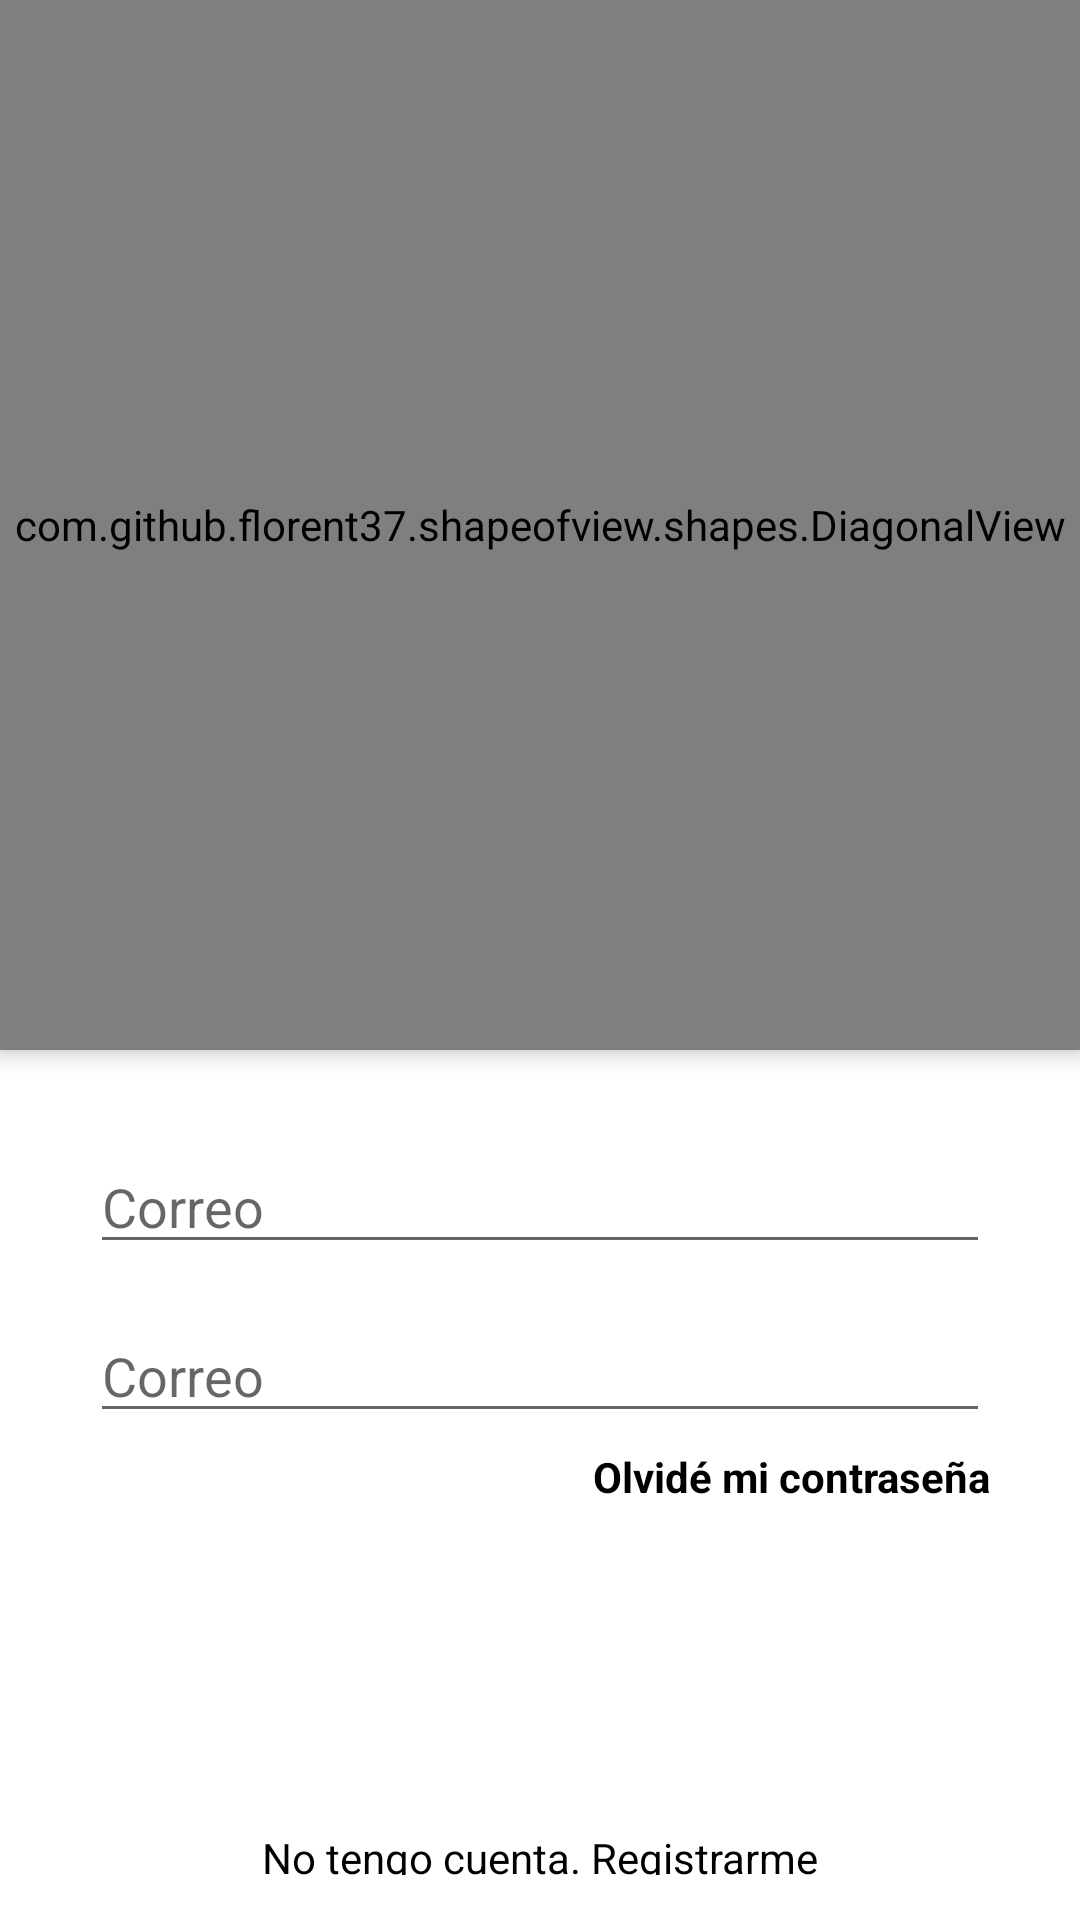

The Android layout XML behind this screen, and the referenced resources:
<!-- AndroidManifest.xml: activity theme SplashTheme -->
<!-- res/layout/activity_login.xml -->
<?xml version="1.0" encoding="utf-8"?>
<androidx.constraintlayout.widget.ConstraintLayout xmlns:android="http://schemas.android.com/apk/res/android"
    xmlns:app="http://schemas.android.com/apk/res-auto"
    xmlns:tools="http://schemas.android.com/tools"
    android:layout_width="match_parent"
    android:layout_height="match_parent"
    tools:context=".ui.login.LoginActivity">

    <com.github.florent37.shapeofview.shapes.DiagonalView
        android:id="@+id/main_shape"
        android:layout_width="0dp"
        android:layout_height="350dp"
        android:elevation="4dp"
        app:shape_diagonal_angle="10"
        app:shape_diagonal_direction="left"
        app:shape_diagonal_position="bottom"
        app:layout_constraintStart_toStartOf="parent"
        app:layout_constraintEnd_toEndOf="parent"
        app:layout_constraintTop_toTopOf="parent">

        <View
            android:layout_width="match_parent"
            android:layout_height="wrap_content"
            android:background="@color/colorPrimary" />

        <ImageView
            android:layout_width="wrap_content"
            android:layout_height="wrap_content"
            android:layout_gravity="center|top"
            android:layout_marginTop="50dp"
            android:src="@drawable/vector_familia"/>

        <ImageView
            android:layout_width="wrap_content"
            android:layout_height="wrap_content"
            android:layout_gravity="center|bottom"
            android:layout_marginBottom="70dp"
            android:src="@drawable/logo"/>
    </com.github.florent37.shapeofview.shapes.DiagonalView>

    <LinearLayout
        android:id="@+id/ll_text"
        android:layout_width="match_parent"
        android:layout_height="wrap_content"
        android:orientation="vertical"
        android:padding="30dp"
        app:layout_constraintTop_toBottomOf="@+id/main_shape">

        <EditText
            android:layout_width="match_parent"
            android:layout_height="wrap_content"
            android:hint="Correo"
            android:inputType="textEmailAddress"/>

        <EditText
            android:layout_width="match_parent"
            android:layout_height="wrap_content"
            android:layout_marginTop="15dp"
            android:hint="Correo"
            android:inputType="textPassword"/>

        <TextView
            android:layout_width="match_parent"
            android:layout_height="wrap_content"
            android:text="Olvidé mi contraseña"
            android:textColor="@android:color/black"
            android:textStyle="bold"
            android:layout_marginTop="5dp"
            android:gravity="right"/>

        <Button
            android:id="@+id/btnLogin"
            android:layout_width="match_parent"
            android:layout_height="wrap_content"
            android:layout_marginTop="15dp"
            android:text="Entrar"
            android:textColor="@android:color/white"
            android:background="@drawable/rounded_button_enabled"
            android:layout_gravity="center"/>
    </LinearLayout>

    <LinearLayout
        android:layout_width="match_parent"
        android:layout_height="0dp"
        android:orientation="vertical"
        android:gravity="bottom"
        app:layout_constraintTop_toBottomOf="@+id/ll_text"
        app:layout_constraintBottom_toBottomOf="parent">

        <TextView
            android:layout_width="match_parent"
            android:layout_height="wrap_content"
            android:text="No tengo cuenta. Registrarme"
            android:textColor="@android:color/black"
            android:padding="15dp"
            android:gravity="center"/>
    </LinearLayout>

</androidx.constraintlayout.widget.ConstraintLayout>
<!-- resources referenced by this layout -->
<resources>
  <color name="colorPrimary">#EC5056</color>
  <!-- drawable logo: png bitmap (drawable-hdpi, 13040 bytes) -->
  <!-- drawable vector_familia: png bitmap (drawable-hdpi, 65059 bytes) -->
  <style name="SplashTheme" parent="AppTheme">
          <item name="android:windowBackground">@drawable/splashscreen</item>
      </style>
  <style name="AppTheme" parent="Theme.AppCompat.Light.NoActionBar">
          
          <item name="colorPrimary">@color/colorPrimary</item>
          <item name="colorPrimaryDark">@color/colorPrimaryDark</item>
          <item name="colorAccent">@color/colorAccent</item>
      </style>
  <color name="colorPrimaryDark">#CC3036</color>
  <color name="colorAccent">#9F9F9F</color>
</resources>
